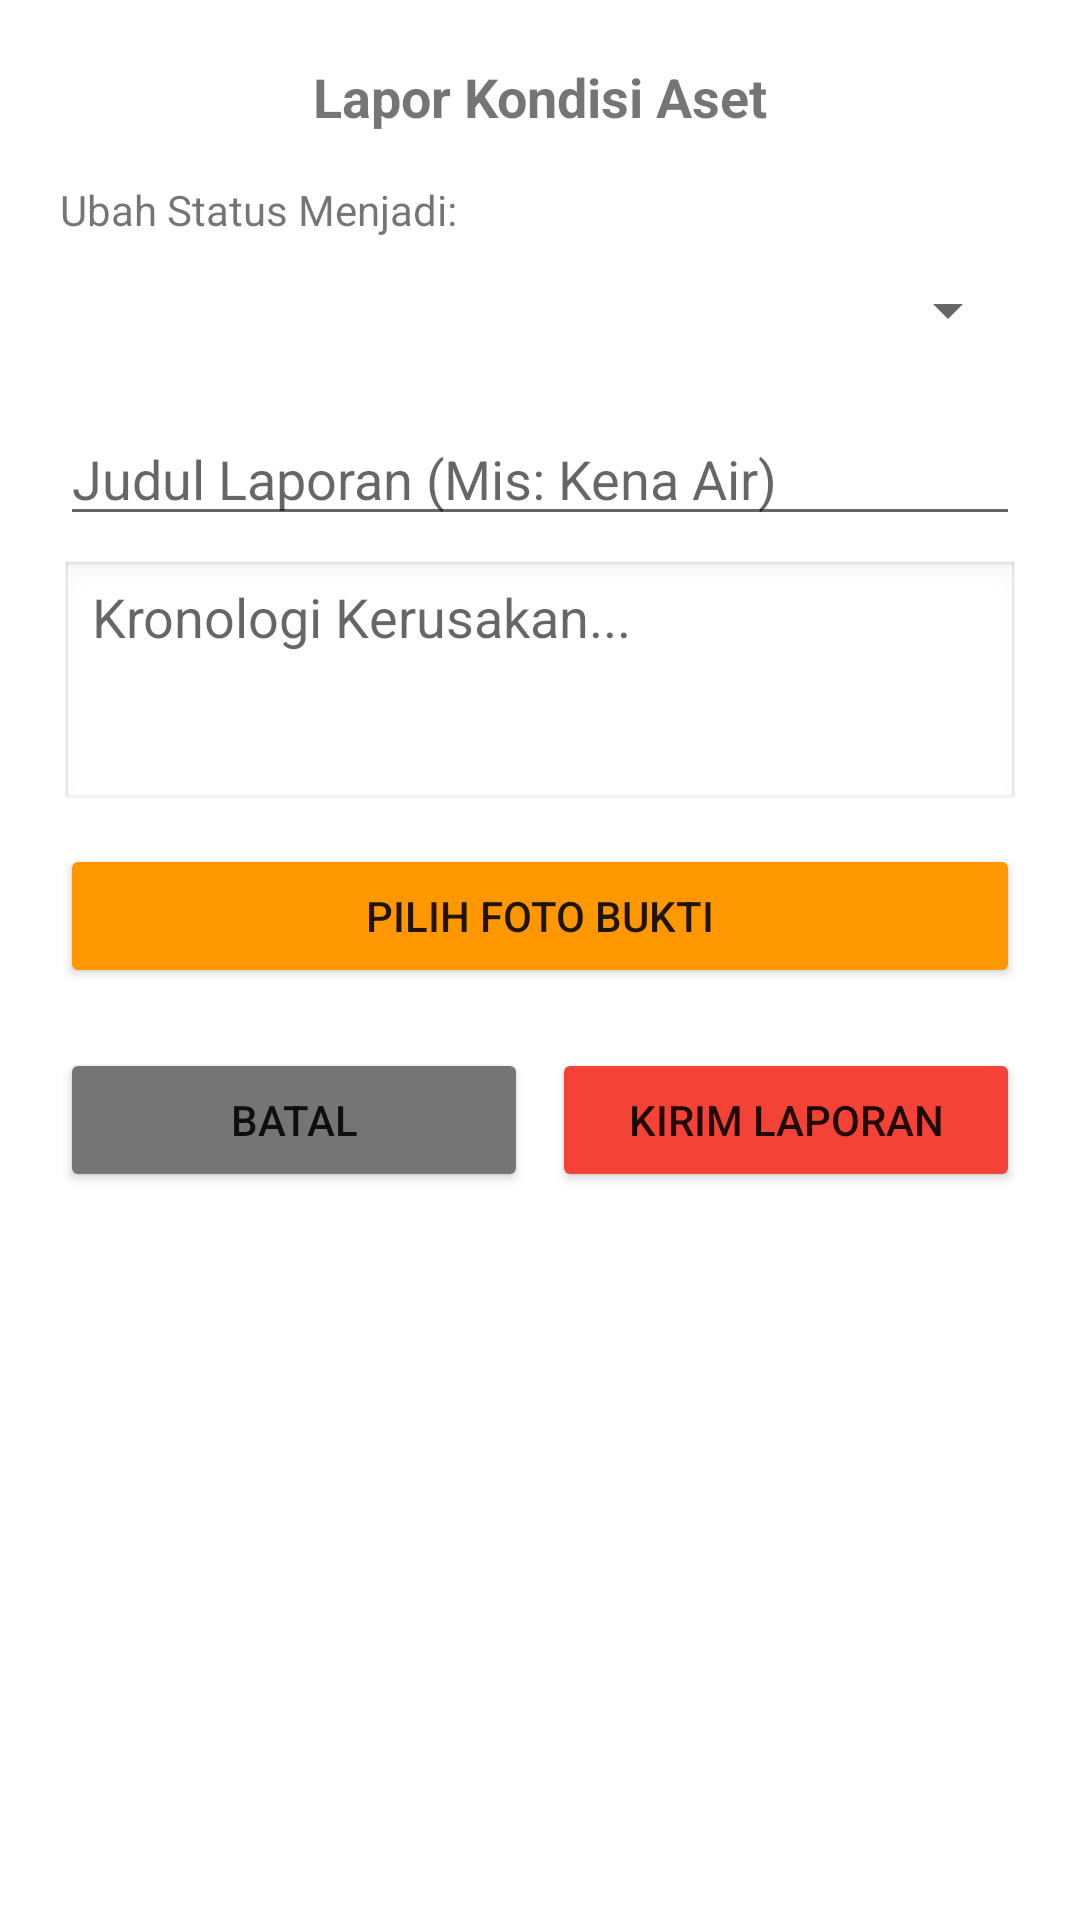

Reconstruct the res/layout file that produces this screen, plus the resources it refers to.
<!-- AndroidManifest.xml: application theme Theme.Inventory_App -->
<!-- res/layout/dialog_lapor_asset.xml -->
<?xml version="1.0" encoding="utf-8"?>
<LinearLayout xmlns:android="http://schemas.android.com/apk/res/android"
    android:layout_width="match_parent"
    android:layout_height="wrap_content"
    android:orientation="vertical"
    android:padding="20dp"
    android:background="@android:color/white">

    <TextView
        android:layout_width="match_parent"
        android:layout_height="wrap_content"
        android:text="Lapor Kondisi Aset"
        android:textSize="18sp"
        android:textStyle="bold"
        android:gravity="center"
        android:layout_marginBottom="16dp"/>

    <TextView
        android:layout_width="wrap_content"
        android:layout_height="wrap_content"
        android:text="Ubah Status Menjadi:" />

    <Spinner
        android:id="@+id/spinnerKondisi"
        android:layout_width="match_parent"
        android:layout_height="wrap_content"
        android:minHeight="48dp"
        android:layout_marginBottom="10dp"/>

    <EditText
        android:id="@+id/etJudul"
        android:layout_width="match_parent"
        android:layout_height="wrap_content"
        android:hint="Judul Laporan (Mis: Kena Air)"
        android:layout_marginBottom="8dp"/>

    <EditText
        android:id="@+id/etDeskripsi"
        android:layout_width="match_parent"
        android:layout_height="wrap_content"
        android:hint="Kronologi Kerusakan..."
        android:minLines="3"
        android:gravity="top"
        android:background="@android:drawable/edit_text"
        android:layout_marginBottom="10dp"/>

    <Button
        android:id="@+id/btnPilihFoto"
        android:layout_width="match_parent"
        android:layout_height="wrap_content"
        android:text="Pilih Foto Bukti"
        android:backgroundTint="#FF9800"/>

    <ImageView
        android:id="@+id/ivPreview"
        android:layout_width="match_parent"
        android:layout_height="150dp"
        android:scaleType="centerCrop"
        android:src="@drawable/ic_launcher_background"
        android:visibility="gone"
        android:layout_marginTop="8dp"/>

    <LinearLayout
        android:layout_width="match_parent"
        android:layout_height="wrap_content"
        android:orientation="horizontal"
        android:layout_marginTop="20dp">

        <Button
            android:id="@+id/btnBatal"
            android:layout_width="0dp"
            android:layout_height="wrap_content"
            android:layout_weight="1"
            android:text="Batal"
            android:backgroundTint="#757575"
            android:layout_marginEnd="8dp"/>

        <Button
            android:id="@+id/btnKirim"
            android:layout_width="0dp"
            android:layout_height="wrap_content"
            android:layout_weight="1"
            android:text="Kirim Laporan"
            android:backgroundTint="#F44336"/>
    </LinearLayout>
</LinearLayout>
<!-- resources referenced by this layout -->
<resources>
  <style name="Theme.Inventory_App" parent="Theme.MaterialComponents.DayNight.NoActionBar">
          <item name="colorPrimary">@color/purple_500</item>
          <item name="colorPrimaryVariant">@color/purple_700</item>
          <item name="colorOnPrimary">@color/white</item>
          <item name="colorSecondary">@color/teal_200</item>
          <item name="colorSecondaryVariant">@color/teal_700</item>
          <item name="colorOnSecondary">@color/black</item>
          <item name="android:statusBarColor">?attr/colorPrimaryVariant</item>
      </style>
  <!-- not gathered from this repository: default colours our renderer supplied (Android Studio template values) -->
  <color name="purple_500">#FF6200EE</color>
  <color name="purple_700">#FF3700B3</color>
  <color name="teal_200">#FF03DAC5</color>
  <color name="teal_700">#FF018786</color>
  <color name="black">#FF000000</color>
  <color name="white">#FFFFFFFF</color>
</resources>
